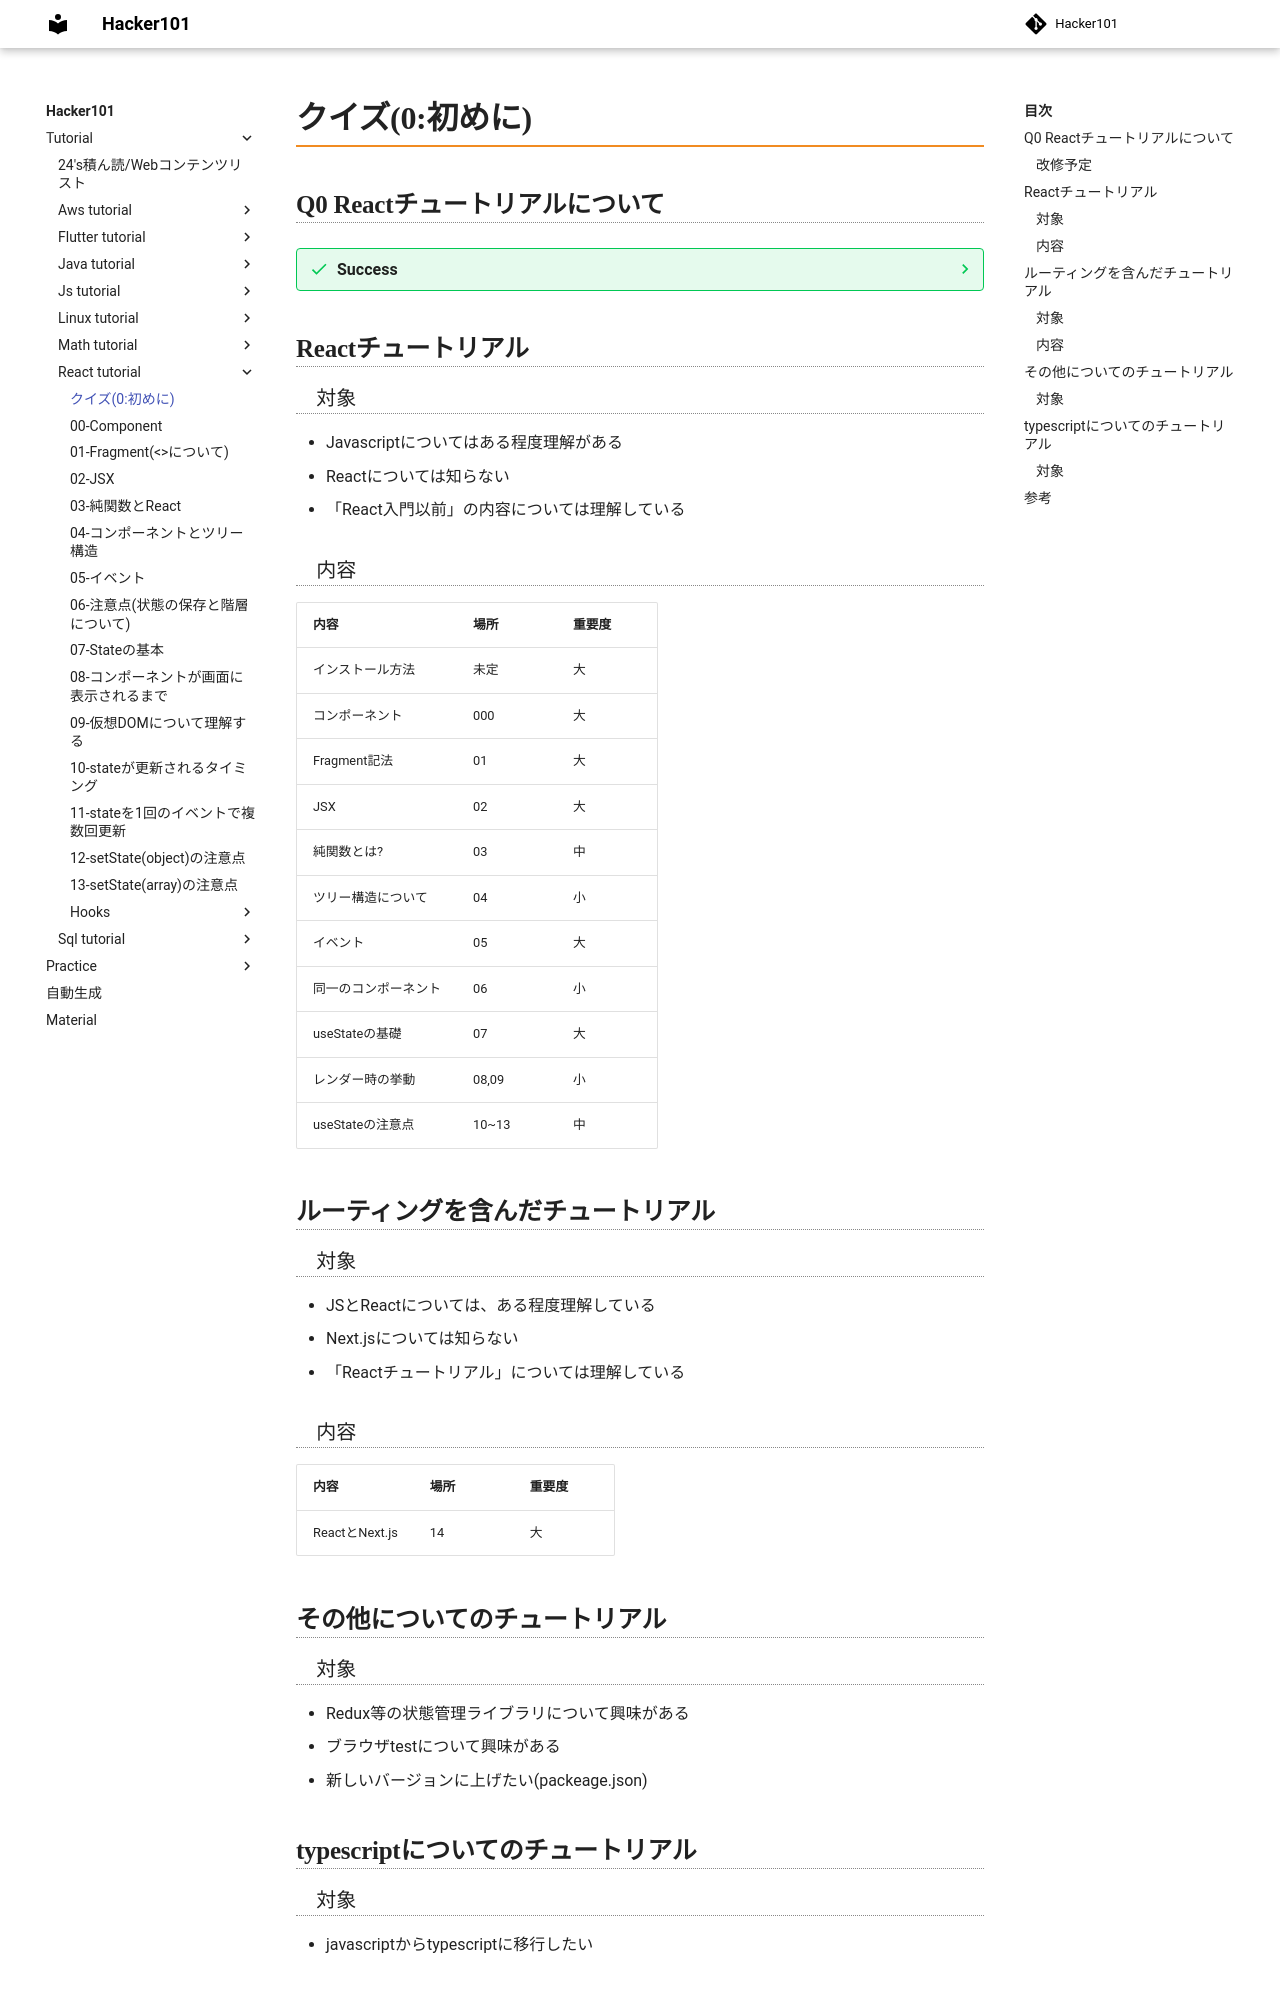

repository: Toraneko0101/hacker101 · page: tutorial/react_tutorial/000_hazimeni.html · generator: mkdocs

# クイズ(0:初めに)

## Q0 Reactチュートリアルについて

??? success
    ### 改修予定

    ```text
    ・方針が定まらない中で書き始めたので、
    　一問一答形式ではない。

    ・今後、大幅に変更予定
    ```

## Reactチュートリアル

### 対象
- Javascriptについてはある程度理解がある
- Reactについては知らない
- 「React入門以前」の内容については理解している

### 内容
| 内容                 | 場所  | 重要度 |
| -------------------- | ----- | ------ |
| インストール方法     | 未定  | 大     |
| コンポーネント       | 000   | 大     |
| Fragment記法         | 01    | 大     |
| JSX                  | 02    | 大     |
| 純関数とは?          | 03    | 中     |
| ツリー構造について   | 04    | 小     |
| イベント             | 05    | 大     |
| 同一のコンポーネント | 06    | 小     |
| useStateの基礎       | 07    | 大     |
| レンダー時の挙動     | 08,09 | 小     |
| useStateの注意点     | 10~13 | 中     |

## ルーティングを含んだチュートリアル

### 対象
- JSとReactについては、ある程度理解している
- Next.jsについては知らない
- 「Reactチュートリアル」については理解している

### 内容
| 内容           | 場所 | 重要度 |
| -------------- | ---- | ------ |
| ReactとNext.js | 14   | 大     |

## その他についてのチュートリアル

### 対象
- Redux等の状態管理ライブラリについて興味がある
- ブラウザtestについて興味がある
- 新しいバージョンに上げたい(packeage.json) 

## typescriptについてのチュートリアル

### 対象
- javascriptからtypescriptに移行したい
